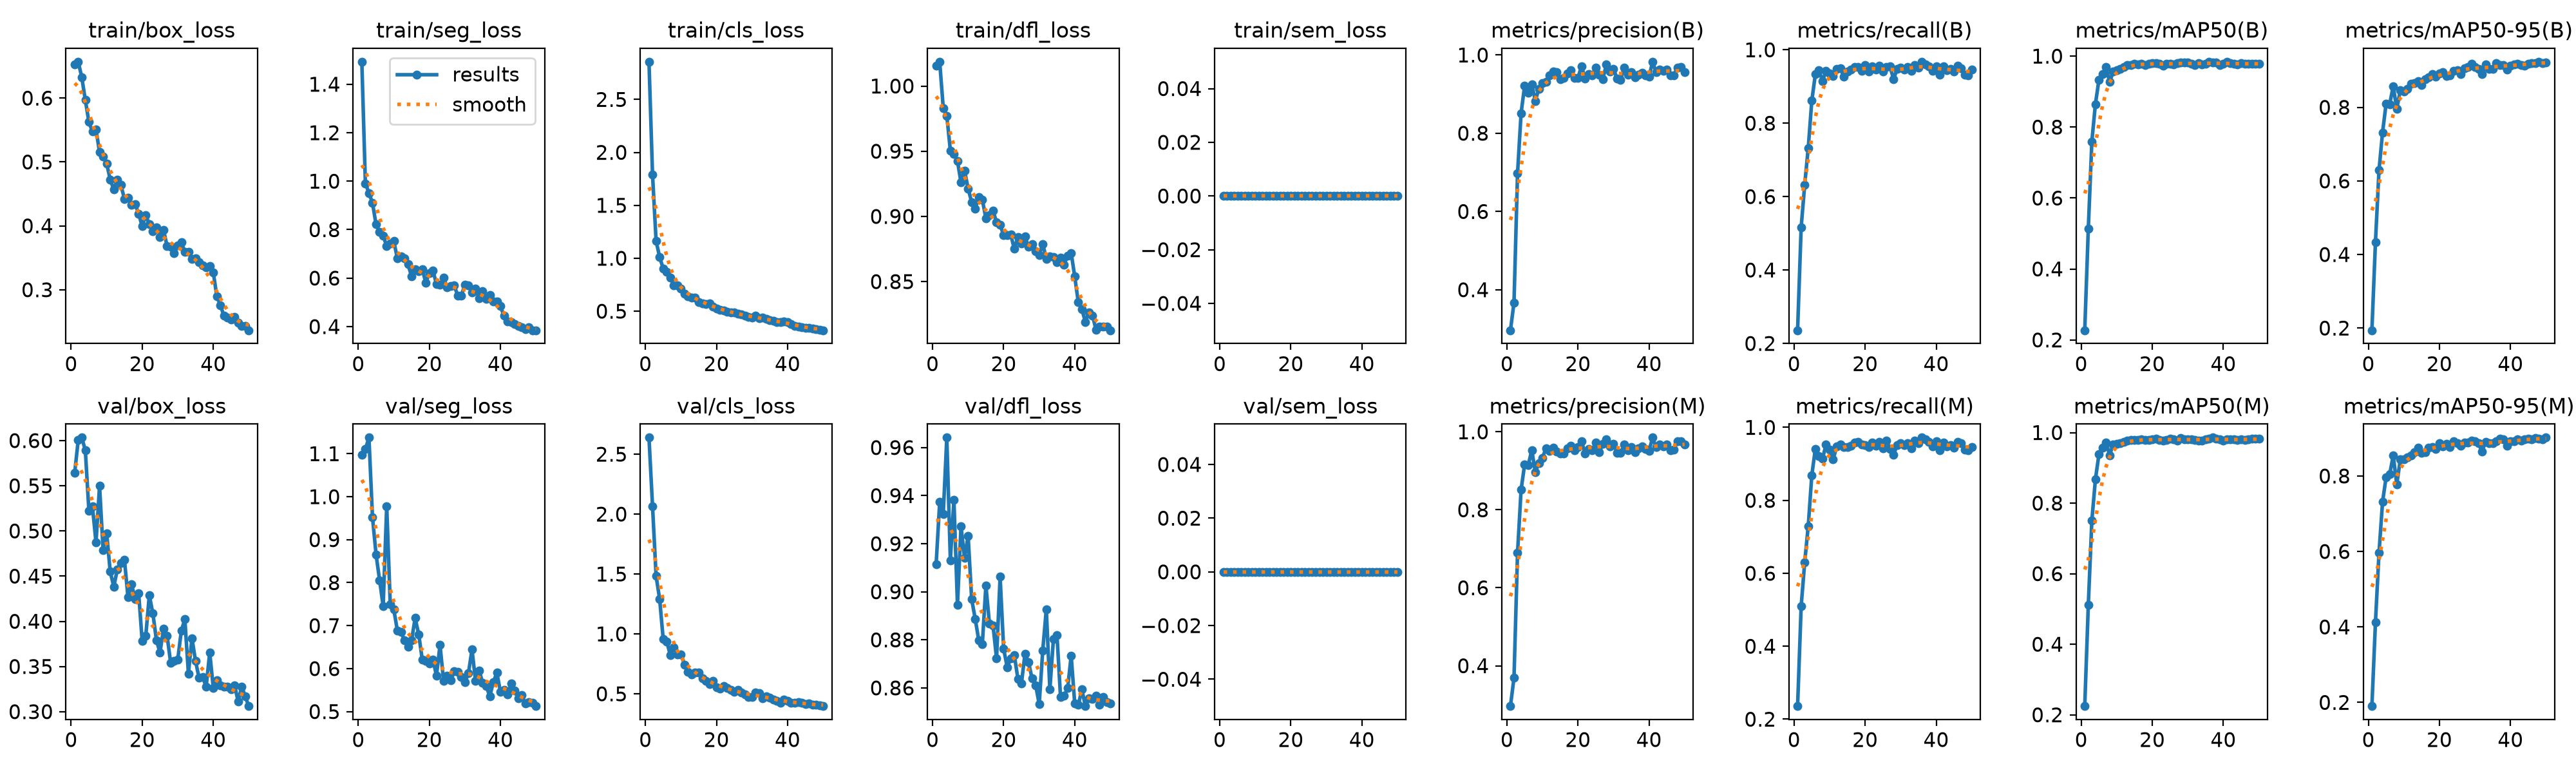

Source data for this figure (header and first rows):
epoch, time, train/box_loss, train/seg_loss, train/cls_loss, train/dfl_loss, train/sem_loss, metrics/precision(B), metrics/recall(B), metrics/mAP50(B), metrics/mAP50-95(B), metrics/precision(M), metrics/recall(M), metrics/mAP50(M), metrics/mAP50-95(M), val/box_loss, val/seg_loss, val/cls_loss, val/dfl_loss, val/sem_loss, lr/pg0, lr/pg1, lr/pg2
1, 142, 0.6529, 1.493, 2.856, 1.016, 0, 0.2965, 0.2359, 0.2273, 0.1941, 0.2965, 0.2359, 0.2246, 0.1902, 0.5641, 1.097, 2.638, 0.9115, 0, 0.0003606, 0.0003606, 0.0003606
2, 282.5, 0.6569, 0.991, 1.788, 1.019, 0, 0.3669, 0.5159, 0.5136, 0.4336, 0.3689, 0.5091, 0.5112, 0.412, 0.6009, 1.11, 2.065, 0.9374, 0, 0.0007164, 0.0007164, 0.0007164
3, 504.9, 0.6324, 0.9515, 1.164, 0.9832, 0, 0.6982, 0.6327, 0.7595, 0.6293, 0.69, 0.6308, 0.7508, 0.5967, 0.6033, 1.137, 1.483, 0.9323, 0, 0.001058, 0.001058, 0.001058
4, 644.3, 0.5968, 0.9098, 1.011, 0.9773, 0, 0.8516, 0.7329, 0.8648, 0.7319, 0.8517, 0.7297, 0.8671, 0.7315, 0.5891, 0.9521, 1.29, 0.9641, 0, 0.001045, 0.001045, 0.001045
5, 782, 0.5626, 0.8222, 0.9033, 0.9505, 0, 0.9216, 0.8614, 0.9337, 0.8102, 0.9169, 0.869, 0.939, 0.7967, 0.5223, 0.8658, 0.9568, 0.9131, 0, 0.001023, 0.001023, 0.001023
6, 921.5, 0.5475, 0.7907, 0.869, 0.9479, 0, 0.9043, 0.9334, 0.949, 0.8088, 0.9142, 0.9414, 0.9572, 0.8044, 0.5272, 0.8056, 0.9364, 0.9383, 0, 0.001001, 0.001001, 0.001001
7, 1061, 0.551, 0.7745, 0.8157, 0.9425, 0, 0.9253, 0.9451, 0.9693, 0.8571, 0.9531, 0.922, 0.9726, 0.8538, 0.4872, 0.7454, 0.8228, 0.8945, 0, 0.000979, 0.000979, 0.000979
8, 1198, 0.5152, 0.7326, 0.7422, 0.926, 0, 0.8828, 0.9149, 0.9267, 0.7958, 0.8967, 0.914, 0.9361, 0.7779, 0.5498, 0.9779, 0.8861, 0.9273, 0, 0.000957, 0.000957, 0.000957
9, 1416, 0.5081, 0.7429, 0.742, 0.9352, 0, 0.914, 0.9422, 0.9565, 0.8463, 0.92, 0.9527, 0.9666, 0.844, 0.4786, 0.7491, 0.8304, 0.914, 0, 0.000935, 0.000935, 0.000935
10, 1561, 0.4974, 0.7523, 0.7119, 0.9213, 0, 0.9278, 0.9358, 0.9609, 0.8436, 0.9336, 0.9398, 0.9675, 0.8449, 0.4975, 0.7374, 0.8292, 0.9233, 0, 0.000913, 0.000913, 0.000913
11, 1681, 0.4727, 0.6807, 0.663, 0.911, 0, 0.9307, 0.9284, 0.9637, 0.8504, 0.9575, 0.912, 0.9701, 0.8488, 0.455, 0.6885, 0.7442, 0.8969, 0, 0.000891, 0.000891, 0.000891
12, 1790, 0.457, 0.6896, 0.6432, 0.906, 0, 0.9472, 0.9474, 0.9701, 0.8633, 0.9515, 0.9475, 0.973, 0.8548, 0.4385, 0.6856, 0.6828, 0.8887, 0, 0.000869, 0.000869, 0.000869
13, 1900, 0.4718, 0.6811, 0.6283, 0.9147, 0, 0.9577, 0.9502, 0.9751, 0.8653, 0.9598, 0.9524, 0.977, 0.8625, 0.4572, 0.6655, 0.6625, 0.8798, 0, 0.000847, 0.000847, 0.000847
14, 2009, 0.4638, 0.6565, 0.6297, 0.9128, 0, 0.9561, 0.9272, 0.9752, 0.8707, 0.9493, 0.9469, 0.9788, 0.8748, 0.4649, 0.6507, 0.68, 0.8783, 0, 0.000825, 0.000825, 0.000825
15, 2121, 0.4424, 0.6069, 0.5881, 0.8985, 0, 0.9374, 0.9407, 0.9781, 0.86, 0.9449, 0.9466, 0.9785, 0.8616, 0.4683, 0.6659, 0.6778, 0.9026, 0, 0.000803, 0.000803, 0.000803
16, 2232, 0.4443, 0.6358, 0.5749, 0.9009, 0, 0.9407, 0.9454, 0.9767, 0.8767, 0.9452, 0.95, 0.9782, 0.8628, 0.4265, 0.7176, 0.6319, 0.8868, 0, 0.000781, 0.000781, 0.000781
17, 2343, 0.4331, 0.6287, 0.5691, 0.9044, 0, 0.953, 0.9535, 0.9786, 0.8814, 0.9575, 0.9581, 0.9805, 0.8743, 0.4412, 0.6799, 0.6058, 0.8861, 0, 0.000759, 0.000759, 0.000759
18, 2458, 0.4343, 0.6373, 0.5749, 0.8955, 0, 0.9617, 0.9534, 0.9754, 0.8897, 0.9643, 0.9611, 0.9799, 0.8771, 0.4245, 0.6213, 0.5793, 0.8723, 0, 0.000737, 0.000737, 0.000737
19, 2569, 0.4192, 0.581, 0.5445, 0.8934, 0, 0.942, 0.943, 0.9779, 0.8839, 0.952, 0.9523, 0.9794, 0.8722, 0.431, 0.6174, 0.6106, 0.9062, 0, 0.000715, 0.000715, 0.000715
20, 2678, 0.3991, 0.6212, 0.5253, 0.8858, 0, 0.9416, 0.9577, 0.981, 0.8926, 0.9603, 0.9516, 0.9817, 0.8871, 0.378, 0.6122, 0.5525, 0.8762, 0, 0.000693, 0.000693, 0.000693
21, 2790, 0.4167, 0.6314, 0.5146, 0.8858, 0, 0.9715, 0.9415, 0.9809, 0.8962, 0.9761, 0.946, 0.9822, 0.878, 0.3838, 0.6211, 0.5448, 0.8686, 0, 0.000671, 0.000671, 0.000671
22, 2898, 0.4023, 0.576, 0.5042, 0.886, 0, 0.9402, 0.9547, 0.9783, 0.8845, 0.9447, 0.9593, 0.9783, 0.8847, 0.4288, 0.5837, 0.5648, 0.8723, 0, 0.000649, 0.000649, 0.000649
23, 3008, 0.3915, 0.5719, 0.4971, 0.875, 0, 0.9511, 0.9453, 0.9725, 0.8873, 0.9556, 0.9497, 0.9772, 0.8766, 0.4087, 0.6547, 0.547, 0.8736, 0, 0.000627, 0.000627, 0.000627
24, 3119, 0.3974, 0.6009, 0.4885, 0.8843, 0, 0.9486, 0.956, 0.9789, 0.8998, 0.953, 0.9605, 0.9791, 0.8923, 0.3793, 0.5721, 0.5343, 0.8639, 0, 0.0006051, 0.0006051, 0.0006051
25, 3230, 0.3828, 0.5623, 0.4871, 0.8794, 0, 0.9684, 0.9406, 0.9779, 0.9013, 0.972, 0.943, 0.9828, 0.8861, 0.3651, 0.5831, 0.5171, 0.8618, 0, 0.0005831, 0.0005831, 0.0005831
26, 3340, 0.3939, 0.5665, 0.4776, 0.8844, 0, 0.9494, 0.9536, 0.976, 0.8911, 0.9479, 0.9644, 0.9805, 0.8803, 0.3917, 0.5728, 0.531, 0.8743, 0, 0.0005611, 0.0005611, 0.0005611
27, 3453, 0.3683, 0.5694, 0.4676, 0.8768, 0, 0.9384, 0.9545, 0.9803, 0.906, 0.9689, 0.9402, 0.9781, 0.8892, 0.3843, 0.5932, 0.5099, 0.8706, 0, 0.0005391, 0.0005391, 0.0005391
28, 3561, 0.3676, 0.5274, 0.4598, 0.8787, 0, 0.9758, 0.9205, 0.9815, 0.9101, 0.9806, 0.925, 0.9844, 0.8881, 0.3542, 0.5929, 0.4952, 0.8639, 0, 0.0005171, 0.0005171, 0.0005171
29, 3688, 0.3574, 0.5286, 0.443, 0.8735, 0, 0.9585, 0.9473, 0.9813, 0.9179, 0.9629, 0.9517, 0.98, 0.8929, 0.3564, 0.5798, 0.4734, 0.8612, 0, 0.0004951, 0.0004951, 0.0004951
30, 3827, 0.3689, 0.5729, 0.4377, 0.8704, 0, 0.9649, 0.9509, 0.9818, 0.9103, 0.9688, 0.9571, 0.98, 0.8918, 0.3576, 0.5685, 0.4722, 0.8532, 0, 0.0004731, 0.0004731, 0.0004731
31, 3964, 0.3741, 0.5696, 0.4561, 0.8789, 0, 0.9393, 0.9454, 0.9784, 0.905, 0.9465, 0.9519, 0.9809, 0.8868, 0.3895, 0.5895, 0.5087, 0.8756, 0, 0.0004511, 0.0004511, 0.0004511
32, 4105, 0.3596, 0.5397, 0.4331, 0.8676, 0, 0.9366, 0.9523, 0.9757, 0.8906, 0.9453, 0.9574, 0.9788, 0.8649, 0.4023, 0.6443, 0.5069, 0.8928, 0, 0.0004291, 0.0004291, 0.0004291
33, 4242, 0.3592, 0.5575, 0.4385, 0.8691, 0, 0.9676, 0.9426, 0.9796, 0.9166, 0.9673, 0.9426, 0.9768, 0.8911, 0.3422, 0.571, 0.4644, 0.8593, 0, 0.0004071, 0.0004071, 0.0004071
34, 4381, 0.3486, 0.5161, 0.4285, 0.8691, 0, 0.9488, 0.9588, 0.9768, 0.9052, 0.9533, 0.9633, 0.9779, 0.8874, 0.3813, 0.5956, 0.4775, 0.8803, 0, 0.0003851, 0.0003851, 0.0003851
35, 4520, 0.3489, 0.5472, 0.4148, 0.8651, 0, 0.9554, 0.9519, 0.9791, 0.9038, 0.9617, 0.9558, 0.9808, 0.8866, 0.3563, 0.5669, 0.4674, 0.882, 0, 0.0003631, 0.0003631, 0.0003631
36, 4661, 0.3431, 0.5145, 0.4063, 0.8681, 0, 0.9436, 0.9675, 0.9842, 0.9209, 0.9481, 0.972, 0.982, 0.8924, 0.3373, 0.56, 0.4545, 0.8563, 0, 0.0003411, 0.0003411, 0.0003411
37, 4799, 0.3378, 0.5298, 0.3971, 0.8628, 0, 0.9501, 0.9599, 0.9819, 0.9154, 0.9569, 0.9667, 0.9857, 0.8983, 0.3385, 0.5355, 0.4411, 0.8567, 0, 0.0003191, 0.0003191, 0.0003191
38, 4938, 0.3348, 0.5042, 0.3986, 0.8701, 0, 0.9553, 0.9556, 0.9814, 0.9157, 0.9619, 0.9601, 0.9826, 0.8968, 0.3278, 0.5686, 0.4271, 0.8599, 0, 0.0002971, 0.0002971, 0.0002971
39, 5074, 0.3369, 0.5039, 0.401, 0.872, 0, 0.9487, 0.9423, 0.9755, 0.9029, 0.9562, 0.9484, 0.981, 0.8803, 0.3654, 0.5903, 0.4508, 0.8734, 0, 0.0002751, 0.0002751, 0.0002751
40, 5209, 0.3271, 0.4844, 0.3966, 0.8538, 0, 0.9444, 0.9557, 0.9778, 0.9133, 0.9515, 0.9622, 0.978, 0.8917, 0.3264, 0.5461, 0.439, 0.8535, 0, 0.0002531, 0.0002531, 0.0002531
41, 5337, 0.2898, 0.4442, 0.3806, 0.8342, 0, 0.9828, 0.9328, 0.9836, 0.9171, 0.9851, 0.9381, 0.9807, 0.8922, 0.3346, 0.5505, 0.4243, 0.8529, 0, 0.0002311, 0.0002311, 0.0002311
42, 5464, 0.2757, 0.421, 0.3635, 0.8288, 0, 0.9556, 0.9541, 0.9801, 0.9177, 0.9601, 0.9587, 0.9802, 0.897, 0.3291, 0.5396, 0.4241, 0.8593, 0, 0.0002091, 0.0002091, 0.0002091
43, 5591, 0.2592, 0.4185, 0.3565, 0.8191, 0, 0.9628, 0.9441, 0.9778, 0.9148, 0.9673, 0.9487, 0.9806, 0.8935, 0.3276, 0.5648, 0.43, 0.8524, 0, 0.0001871, 0.0001871, 0.0001871
44, 5718, 0.2567, 0.4097, 0.3476, 0.8263, 0, 0.9592, 0.9472, 0.9763, 0.9124, 0.9634, 0.9513, 0.9786, 0.897, 0.3279, 0.5485, 0.4227, 0.8556, 0, 0.0001651, 0.0001651, 0.0001651
45, 5845, 0.2529, 0.4028, 0.344, 0.824, 0, 0.963, 0.9405, 0.9799, 0.9191, 0.9676, 0.945, 0.9806, 0.899, 0.3245, 0.5314, 0.4151, 0.8553, 0, 0.0001431, 0.0001431, 0.0001431
46, 5970, 0.2571, 0.3973, 0.3424, 0.8129, 0, 0.9477, 0.956, 0.9781, 0.9196, 0.9522, 0.9605, 0.9788, 0.8965, 0.3293, 0.5388, 0.4193, 0.8568, 0, 0.0001211, 0.0001211, 0.0001211
47, 6097, 0.2485, 0.3896, 0.3349, 0.8153, 0, 0.9479, 0.9502, 0.9786, 0.9199, 0.9547, 0.957, 0.9814, 0.9001, 0.311, 0.5191, 0.4078, 0.8529, 0, 9.91012e-05, 9.91012e-05, 9.91012e-05
48, 6222, 0.2438, 0.3972, 0.3322, 0.8154, 0, 0.9684, 0.9327, 0.9789, 0.924, 0.9754, 0.9396, 0.9819, 0.8996, 0.328, 0.5213, 0.4097, 0.8562, 0, 7.71034e-05, 7.71034e-05, 7.71034e-05
49, 6348, 0.2429, 0.3853, 0.3243, 0.8154, 0, 0.9697, 0.9295, 0.9785, 0.9206, 0.9764, 0.9378, 0.9818, 0.8967, 0.3167, 0.5205, 0.4044, 0.854, 0, 5.51056e-05, 5.51056e-05, 5.51056e-05
50, 6474, 0.2366, 0.3849, 0.3201, 0.8127, 0, 0.9566, 0.9453, 0.9779, 0.9213, 0.9674, 0.9463, 0.9821, 0.9017, 0.3061, 0.5127, 0.3974, 0.8535, 0, 3.31078e-05, 3.31078e-05, 3.31078e-05
